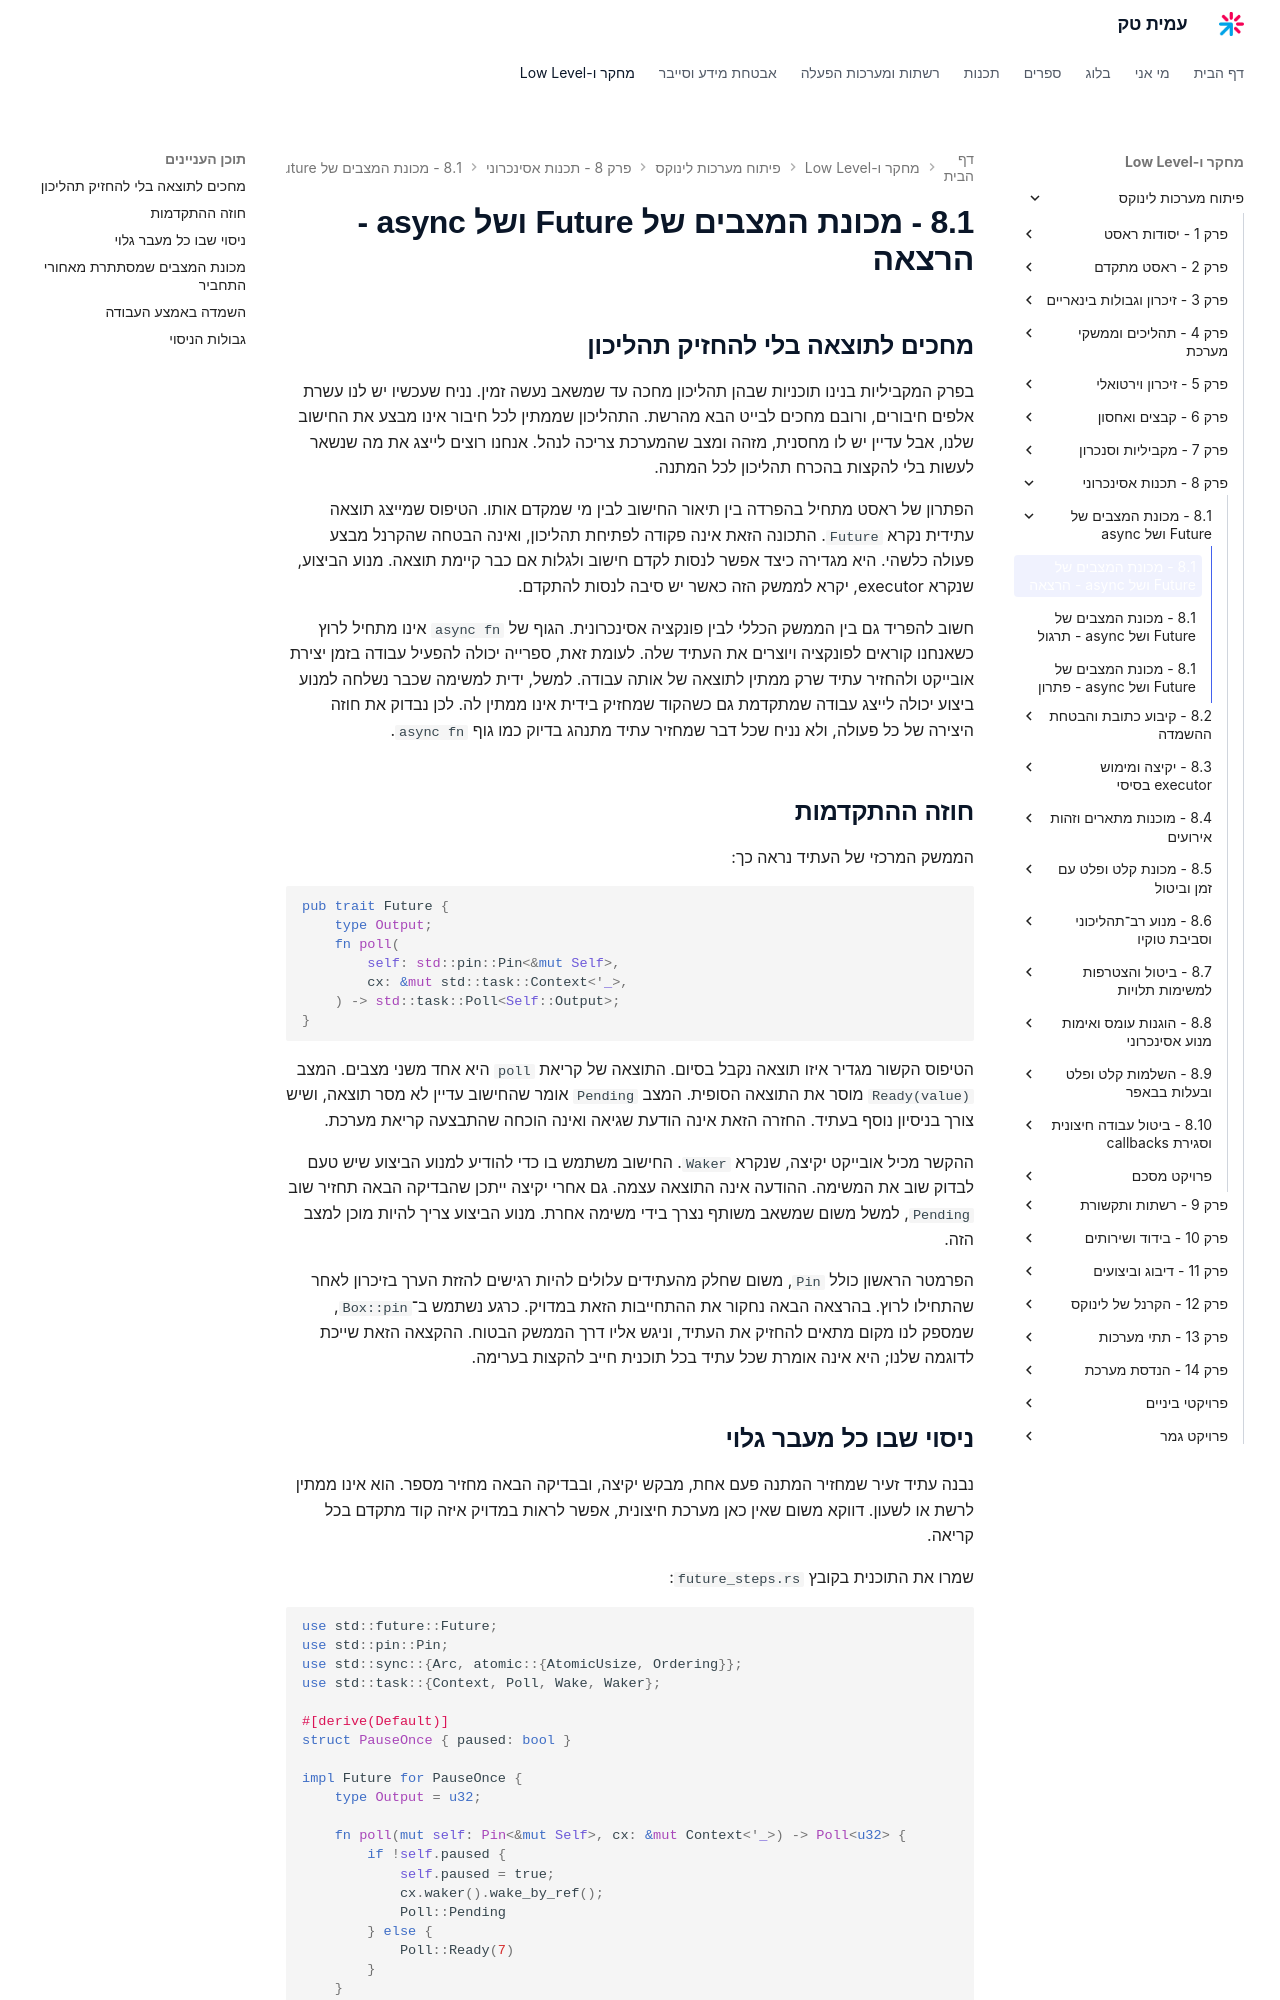

repository: AmitPinchasi/amittech · page: פיתוח-מערכות-לינוקס/8 - תכנות אסינכרוני/8.1 - מכונת המצבים של Future ושל async/8.1 - מכונת המצבים של Future ושל async - הרצאה/index.html · generator: mkdocs

## מחכים לתוצאה בלי להחזיק תהליכון

בפרק המקביליות בנינו תוכניות שבהן תהליכון מחכה עד שמשאב נעשה זמין. נניח שעכשיו יש לנו עשרת אלפים חיבורים, ורובם מחכים לבייט הבא מהרשת. התהליכון שממתין לכל חיבור אינו מבצע את החישוב שלנו, אבל עדיין יש לו מחסנית, מזהה ומצב שהמערכת צריכה לנהל. אנחנו רוצים לייצג את מה שנשאר לעשות בלי להקצות בהכרח תהליכון לכל המתנה.

הפתרון של ראסט מתחיל בהפרדה בין תיאור החישוב לבין מי שמקדם אותו. הטיפוס שמייצג תוצאה עתידית נקרא `Future`. התכונה הזאת אינה פקודה לפתיחת תהליכון, ואינה הבטחה שהקרנל מבצע פעולה כלשהי. היא מגדירה כיצד אפשר לנסות לקדם חישוב ולגלות אם כבר קיימת תוצאה. מנוע הביצוע, שנקרא executor, יקרא לממשק הזה כאשר יש סיבה לנסות להתקדם.

חשוב להפריד גם בין הממשק הכללי לבין פונקציה אסינכרונית. הגוף של `async fn` אינו מתחיל לרוץ כשאנחנו קוראים לפונקציה ויוצרים את העתיד שלה. לעומת זאת, ספרייה יכולה להפעיל עבודה בזמן יצירת אובייקט ולהחזיר עתיד שרק ממתין לתוצאה של אותה עבודה. למשל, ידית למשימה שכבר נשלחה למנוע ביצוע יכולה לייצג עבודה שמתקדמת גם כשהקוד שמחזיק בידית אינו ממתין לה. לכן נבדוק את חוזה היצירה של כל פעולה, ולא נניח שכל דבר שמחזיר עתיד מתנהג בדיוק כמו גוף `async fn`.

## חוזה ההתקדמות

הממשק המרכזי של העתיד נראה כך:

```rust
pub trait Future {
    type Output;
    fn poll(
        self: std::pin::Pin<&mut Self>,
        cx: &mut std::task::Context<'_>,
    ) -> std::task::Poll<Self::Output>;
}
```

הטיפוס הקשור מגדיר איזו תוצאה נקבל בסיום. התוצאה של קריאת `poll` היא אחד משני מצבים. המצב `Ready(value)` מוסר את התוצאה הסופית. המצב `Pending` אומר שהחישוב עדיין לא מסר תוצאה, ושיש צורך בניסיון נוסף בעתיד. החזרה הזאת אינה הודעת שגיאה ואינה הוכחה שהתבצעה קריאת מערכת.

ההקשר מכיל אובייקט יקיצה, שנקרא `Waker`. החישוב משתמש בו כדי להודיע למנוע הביצוע שיש טעם לבדוק שוב את המשימה. ההודעה אינה התוצאה עצמה. גם אחרי יקיצה ייתכן שהבדיקה הבאה תחזיר שוב `Pending`, למשל משום שמשאב משותף נצרך בידי משימה אחרת. מנוע הביצוע צריך להיות מוכן למצב הזה.

הפרמטר הראשון כולל `Pin`, משום שחלק מהעתידים עלולים להיות רגישים להזזת הערך בזיכרון לאחר שהתחילו לרוץ. בהרצאה הבאה נחקור את ההתחייבות הזאת במדויק. כרגע נשתמש ב־`Box::pin`, שמספק לנו מקום מתאים להחזיק את העתיד, וניגש אליו דרך הממשק הבטוח. ההקצאה הזאת שייכת לדוגמה שלנו; היא אינה אומרת שכל עתיד בכל תוכנית חייב להקצות בערימה.
